The GitHub repository Kyoeun33/yawm1 contains a labelled image folder "eyes" with 2 categories: closed, open. Examples follow, each with its label.

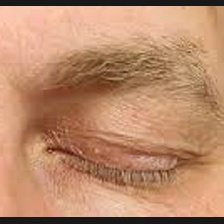
Label: closed

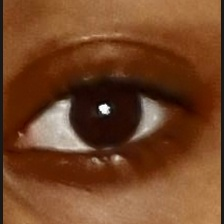
Label: open

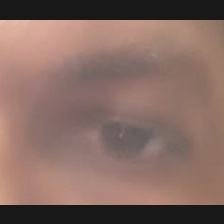
Label: open

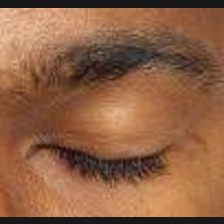
Label: closed

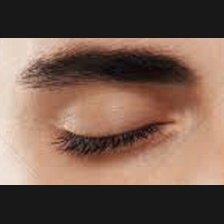
Label: closed

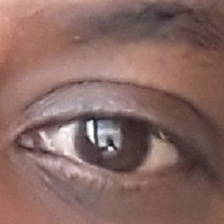
Label: open
